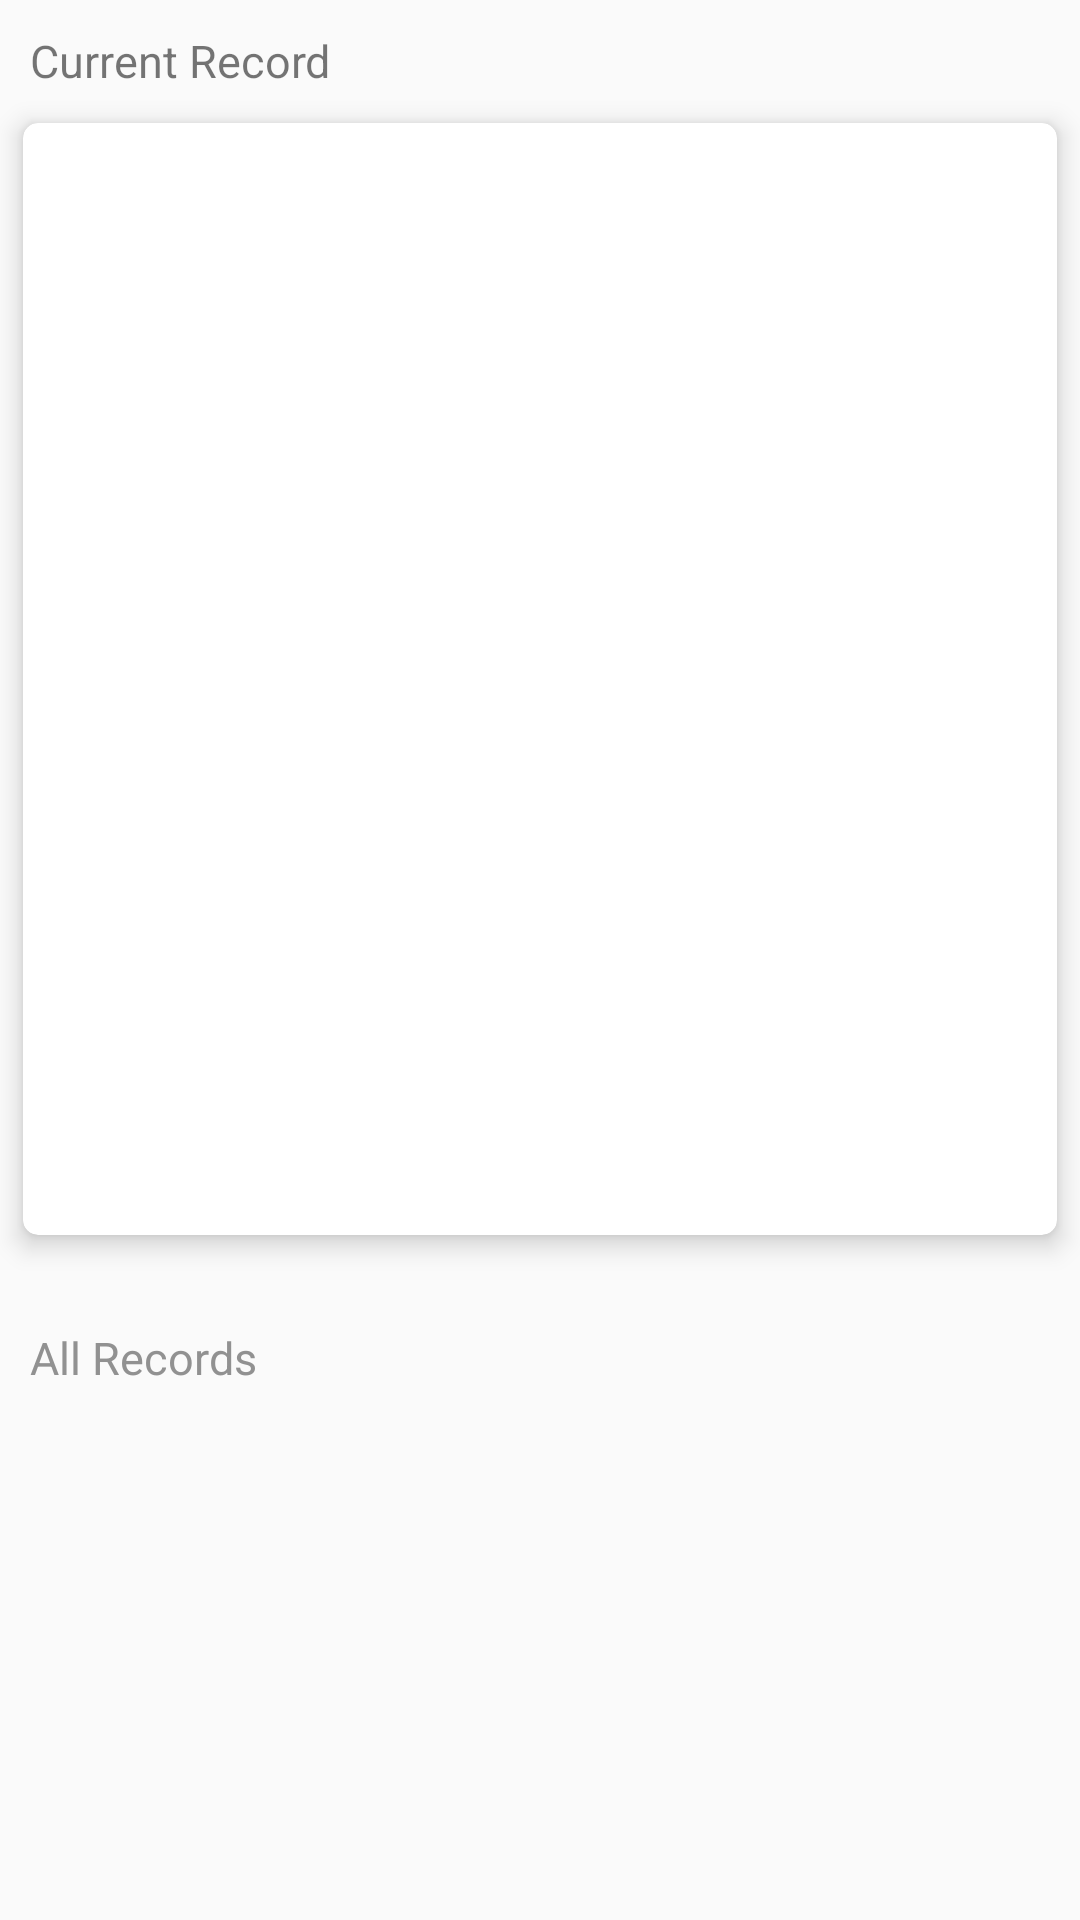

Layout XML and referenced resources for this Android screen:
<!-- AndroidManifest.xml: application theme Theme.AppCompat.Light.NoActionBar -->
<!-- res/layout/diamond_item.xml -->
<?xml version="1.0" encoding="utf-8"?>
<LinearLayout xmlns:android="http://schemas.android.com/apk/res/android"
    android:layout_width="match_parent"
    android:layout_height="wrap_content"
    xmlns:app="http://schemas.android.com/apk/res-auto"
    android:orientation="vertical"
    android:paddingTop="@dimen/vertical_padding">

    <TextView
        android:layout_width="wrap_content"
        android:layout_height="wrap_content"
        android:text="Current Record"
        android:paddingLeft="10dp"
        android:textSize="@dimen/text_medium"
        />

    <android.support.v7.widget.CardView
        android:layout_width="match_parent"
        android:layout_height="wrap_content"
        app:cardCornerRadius="5dp"
        app:cardUseCompatPadding="true"
        app:cardMaxElevation="6dp"
        app:cardElevation="5dp">

        <LinearLayout
            android:layout_width="match_parent"
            android:layout_height="wrap_content"
            android:paddingTop="@dimen/vertical_padding"
            android:paddingBottom="@dimen/vertical_padding"
            android:orientation="vertical">

            <ImageView
                android:layout_width="match_parent"
                android:layout_height="300dp"
                android:adjustViewBounds="true"
                android:id="@+id/iv_diamond"/>

            <TextView
                android:id="@+id/tv_holder_name"
                android:layout_width="wrap_content"
                android:layout_height="wrap_content"
                android:layout_gravity="center"
                android:textSize="@dimen/text_medium"
                android:textColor="@color/color_diamond_name"/>

            <TextView
                android:id="@+id/tv_size"
                android:layout_width="wrap_content"
                android:layout_height="wrap_content"
                android:layout_marginTop="@dimen/vertical_padding"
                android:layout_gravity="center"
                android:textSize="@dimen/text_medium"
                android:textColor="@color/color_diamond_id"/>

        </LinearLayout>

    </android.support.v7.widget.CardView>

    <TextView
        android:layout_width="wrap_content"
        android:layout_height="wrap_content"
        android:text="@string/all_records"
        android:paddingLeft="10dp"
        android:paddingTop="20dp"
        android:layout_marginBottom="20dp"
        android:textSize="@dimen/text_medium"
        android:textColor="@color/color_diamond_name"
        />

</LinearLayout>
<!-- resources referenced by this layout -->
<resources>
  <color name="color_diamond_id">#452235</color>
  <color name="color_diamond_name">#919191</color>
  <dimen name="text_medium">15sp</dimen>
  <dimen name="vertical_padding">10dp</dimen>
  <string name="all_records">All Records</string>
</resources>
